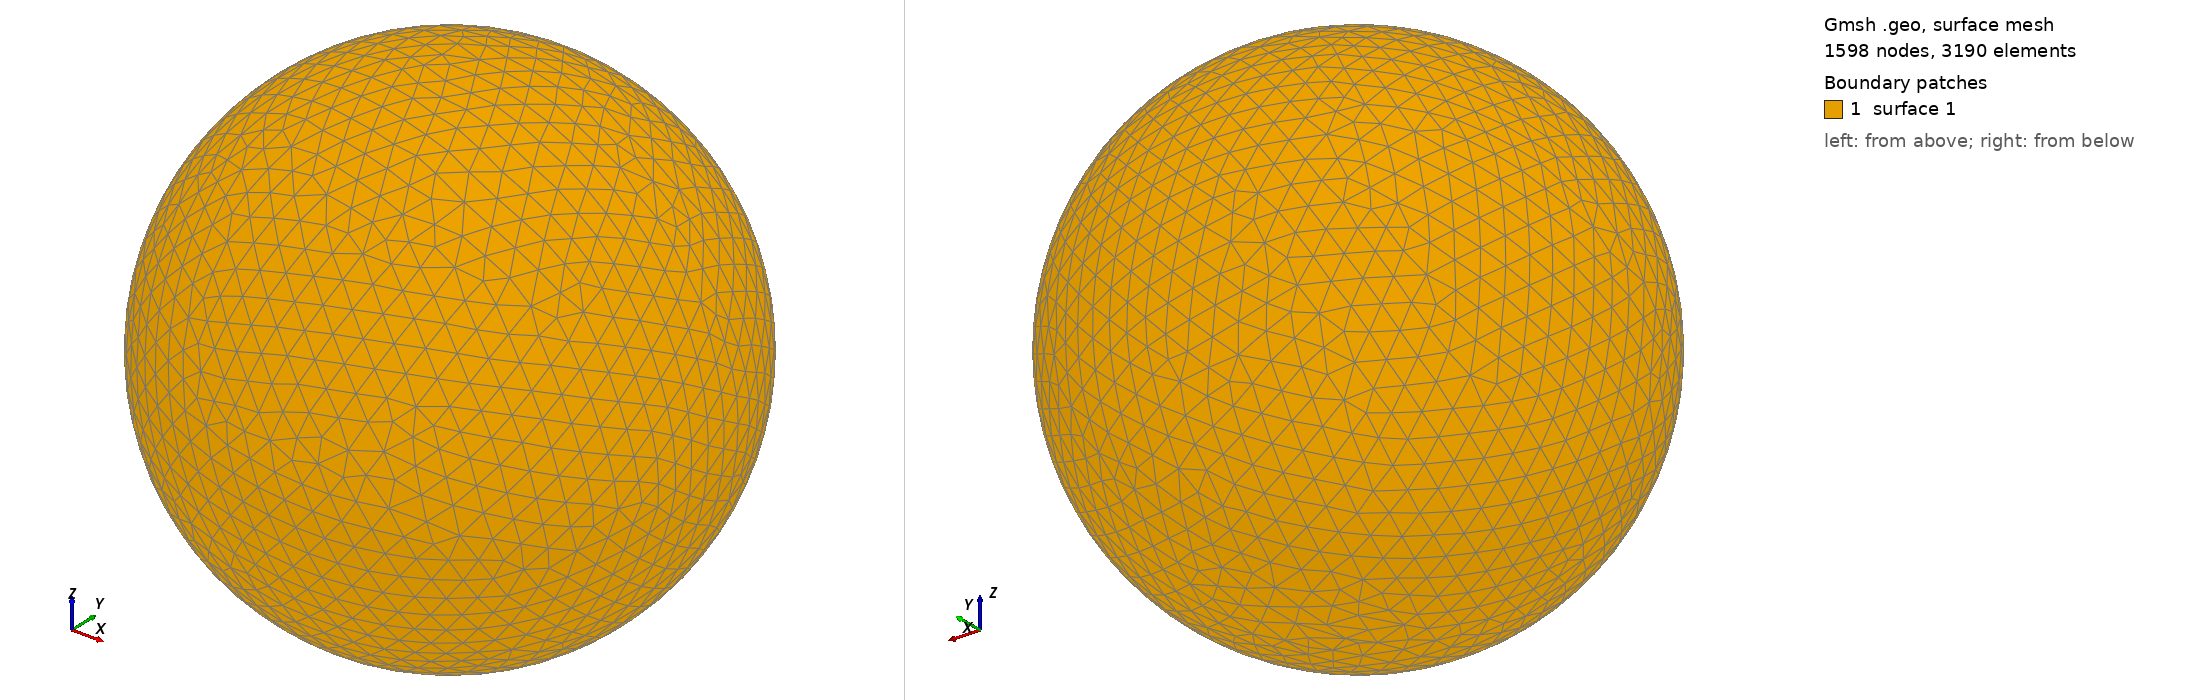

Gmsh geometry script, surface-meshed: 1598 nodes, 3190 surface elements. Boundary patches (legend numbers): 1 surface 1. Left view from above one corner, right view from below the opposite corner. The script declares no physical surfaces, so the legend lists its geometric surfaces. The drawing asked Gmsh for element sizes between 1% and 20% of the model's largest extent; the script's own settings can give other sizes.

=== shot2372.geo (drawn) ===
SetFactory("OpenCASCADE");
Point(1) = {0,0,0,0};
Sphere(1) = {0,0,0,0.43390000};
MeshSize{ PointsOf{ Surface{:}; } } = 0.043390000;
Mesh.ElementOrder=1;
Mesh.Format=39;
